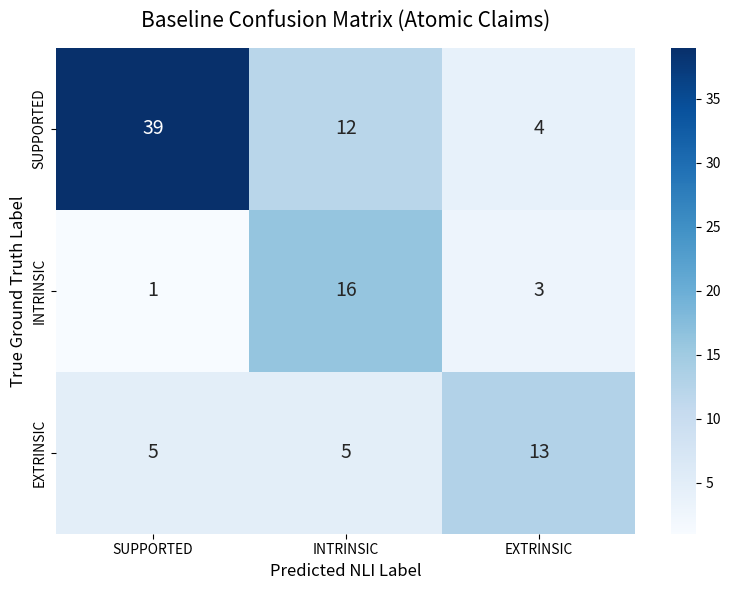
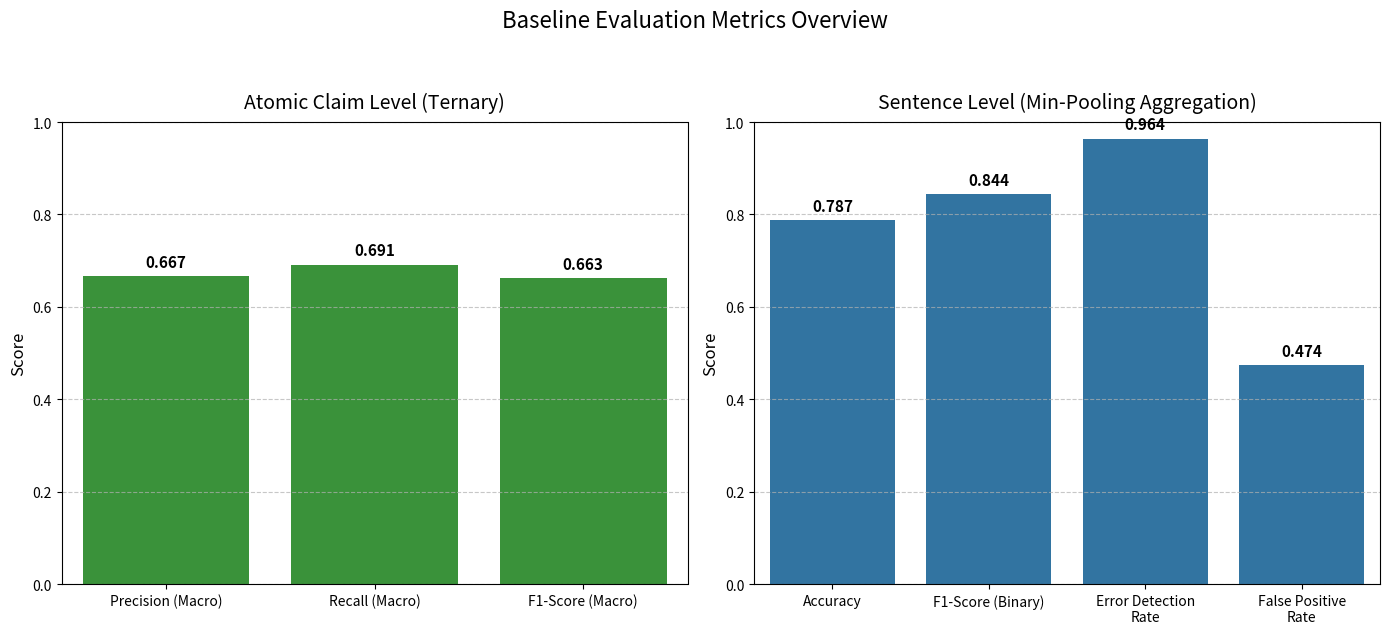

These figures' Python source, in order:
import matplotlib.pyplot as plt
import seaborn as sns
import numpy as np

# Data extracted from baseline_metrics.json
metrics_data = {
    "atomic_metrics": {
        "labels": ["SUPPORTED", "INTRINSIC", "EXTRINSIC"],
        "confusion_matrix": [
            [39, 12, 4],
            [1, 16, 3],
            [5, 5, 13]
        ],
        "precision_macro": 0.6672,
        "recall_macro": 0.6914,
        "f1_macro": 0.6628
    },
    "binary_metrics": {
        "accuracy": 0.7872,
        "error_detection_rate": 0.9643,
        "false_positive_rate": 0.4737,
        "f1_binary": 0.8437
    }
}

# ---------------------------------------------------------
# FIGURE 1: Confusion Matrix Heatmap
# ---------------------------------------------------------
def plot_confusion_matrix():
    cm = np.array(metrics_data["atomic_metrics"]["confusion_matrix"])
    labels = metrics_data["atomic_metrics"]["labels"]
    
    plt.figure(figsize=(8, 6))
    
    # Create a heatmap with a clean, academic color map (Blues)
    sns.heatmap(cm, annot=True, fmt='d', cmap='Blues', 
                xticklabels=labels, yticklabels=labels, 
                annot_kws={"size": 14}, cbar=True)
    
    plt.title('Baseline Confusion Matrix (Atomic Claims)', fontsize=15, pad=15)
    plt.ylabel('True Ground Truth Label', fontsize=12)
    plt.xlabel('Predicted NLI Label', fontsize=12)
    
    # Ensure layout fits well and save
    plt.tight_layout()
    plt.savefig('baseline_confusion_matrix.png', dpi=300)
    plt.show()

# ---------------------------------------------------------
# FIGURE 2: Performance Metrics Bar Charts
# ---------------------------------------------------------
def plot_performance_metrics():
    # Setup data for Atomic Metrics
    atomic_scores = [
        metrics_data["atomic_metrics"]["precision_macro"],
        metrics_data["atomic_metrics"]["recall_macro"],
        metrics_data["atomic_metrics"]["f1_macro"]
    ]
    atomic_labels = ['Precision (Macro)', 'Recall (Macro)', 'F1-Score (Macro)']
    
    # Setup data for Binary Metrics
    binary_scores = [
        metrics_data["binary_metrics"]["accuracy"],
        metrics_data["binary_metrics"]["f1_binary"],
        metrics_data["binary_metrics"]["error_detection_rate"],
        metrics_data["binary_metrics"]["false_positive_rate"]
    ]
    binary_labels = ['Accuracy', 'F1-Score (Binary)', 'Error Detection\nRate', 'False Positive\nRate']

    # Create subplots (1 row, 2 columns)
    fig, axes = plt.subplots(1, 2, figsize=(14, 6))
    
    # Color palettes
    color_atomic = '#2ca02c' # Greenish
    color_binary = '#1f77b4' # Blueish
    
    # Plot 1: Atomic Metrics
    sns.barplot(x=atomic_labels, y=atomic_scores, ax=axes[0], color=color_atomic)
    axes[0].set_title('Atomic Claim Level (Ternary)', fontsize=14, pad=10)
    axes[0].set_ylim(0, 1.0)
    axes[0].set_ylabel('Score', fontsize=12)
    axes[0].grid(axis='y', linestyle='--', alpha=0.7)
    
    # Add text labels on top of bars
    for i, v in enumerate(atomic_scores):
        axes[0].text(i, v + 0.02, f"{v:.3f}", ha='center', fontsize=11, fontweight='bold')

    # Plot 2: Binary Metrics
    sns.barplot(x=binary_labels, y=binary_scores, ax=axes[1], color=color_binary)
    axes[1].set_title('Sentence Level (Min-Pooling Aggregation)', fontsize=14, pad=10)
    axes[1].set_ylim(0, 1.0)
    axes[1].set_ylabel('Score', fontsize=12)
    axes[1].grid(axis='y', linestyle='--', alpha=0.7)
    
    # Add text labels on top of bars
    for i, v in enumerate(binary_scores):
        axes[1].text(i, v + 0.02, f"{v:.3f}", ha='center', fontsize=11, fontweight='bold')

    plt.suptitle('Baseline Evaluation Metrics Overview', fontsize=16, y=1.05)
    plt.tight_layout()
    plt.savefig('baseline_performance_metrics.png', dpi=300, bbox_inches='tight')
    plt.show()

# Run the visualization functions
plot_confusion_matrix()
plot_performance_metrics()
